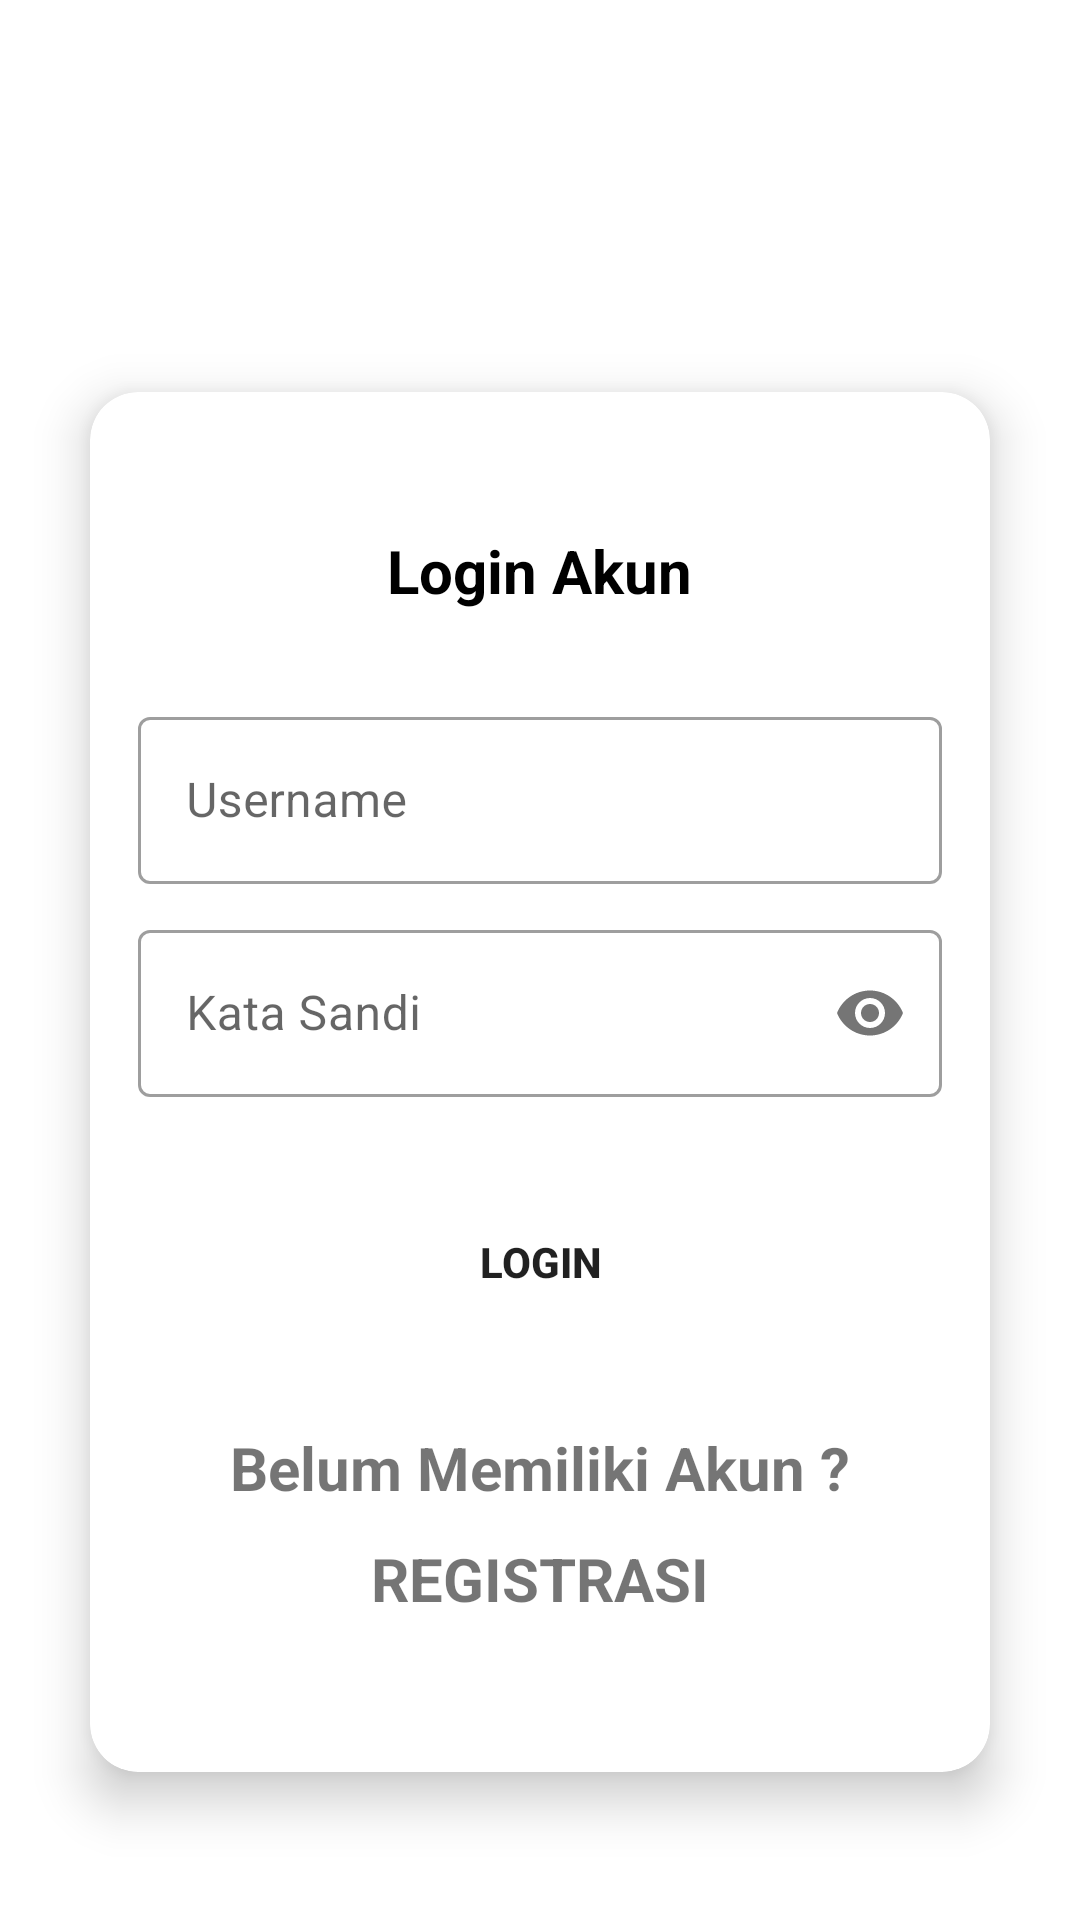

Produce the Android XML layout that renders to this screen, including the resource entries it uses.
<!-- AndroidManifest.xml: application theme Theme.IBook -->
<!-- res/layout/activity_main.xml -->
<?xml version="1.0" encoding="utf-8"?>
<androidx.constraintlayout.widget.ConstraintLayout xmlns:android="http://schemas.android.com/apk/res/android"
    xmlns:app="http://schemas.android.com/apk/res-auto"
    xmlns:tools="http://schemas.android.com/tools"
    android:layout_width="match_parent"
    android:layout_height="match_parent"
    tools:context=".MainActivity">

    <View
        android:id="@+id/view"
        android:layout_width="match_parent"
        android:layout_height="0dp"
        android:background="@drawable/bg_login"
        app:layout_constraintEnd_toEndOf="parent"
        app:layout_constraintHeight_percent="0.65"
        app:layout_constraintStart_toStartOf="parent"
        app:layout_constraintTop_toTopOf="parent" />


    <androidx.cardview.widget.CardView
        android:id="@+id/cardView"
        android:layout_width="match_parent"
        android:layout_height="wrap_content"
        android:layout_marginStart="30dp"
        android:layout_marginEnd="30dp"
        android:layout_marginTop="30dp"
        android:layout_marginBottom="70dp"
        app:cardCornerRadius="16sp"
        app:cardElevation="10dp"
        app:layout_constraintEnd_toEndOf="parent"
        app:layout_constraintStart_toStartOf="parent"
        app:layout_constraintTop_toBottomOf="@+id/textView9">

        <LinearLayout
            android:layout_width="match_parent"
            android:layout_height="wrap_content"
            android:orientation="vertical"
            android:padding="16sp">

            <TextView
                android:layout_width="wrap_content"
                android:layout_height="wrap_content"
                android:layout_gravity="center_horizontal"
                android:layout_marginTop="30dp"
                android:text="Login Akun"
                android:textColor="@color/black"
                android:textSize="20sp"
                android:textStyle="bold" />


            <com.google.android.material.textfield.TextInputLayout
                style="@style/Widget.MaterialComponents.TextInputLayout.OutlinedBox"
                android:layout_width="match_parent"
                android:layout_height="wrap_content"
                android:layout_marginTop="30dp">

                <com.google.android.material.textfield.TextInputEditText
                    android:id="@+id/emailOrPhone"
                    android:layout_width="match_parent"
                    android:layout_height="wrap_content"
                    android:hint="Username"
                    android:inputType="text" />

            </com.google.android.material.textfield.TextInputLayout>

            <com.google.android.material.textfield.TextInputLayout
                style="@style/Widget.MaterialComponents.TextInputLayout.OutlinedBox"
                android:layout_width="match_parent"
                android:layout_height="wrap_content"
                app:passwordToggleEnabled="true"
                android:layout_marginTop="10dp">

                <com.google.android.material.textfield.TextInputEditText
                    android:id="@+id/password"
                    android:layout_width="match_parent"
                    android:layout_height="wrap_content"
                    android:hint="Kata Sandi"
                    android:inputType="textPassword" />

            </com.google.android.material.textfield.TextInputLayout>


            <ProgressBar
                android:id="@+id/progressBar"
                android:layout_width="wrap_content"
                android:layout_height="wrap_content"
                android:layout_gravity="center_horizontal"
                android:layout_marginTop="16sp"
                android:visibility="gone" />


            <Button
                android:id="@+id/login"
                android:layout_width="match_parent"
                android:layout_height="50dp"
                android:layout_marginTop="30dp"
                android:layout_marginBottom="30dp"
                android:background="@drawable/bg_rounded"
                android:text="Login"
                android:textStyle="bold" />

            <TextView
                android:layout_width="wrap_content"
                android:layout_height="wrap_content"
                android:layout_gravity="center"
                android:layout_marginBottom="5dp"
                android:text="Belum Memiliki Akun ?"
                android:textSize="20sp"
                android:textStyle="bold" />

            <TextView
                android:id="@+id/registerGuest"
                android:layout_width="wrap_content"
                android:layout_height="wrap_content"
                android:layout_gravity="center"
                android:layout_marginBottom="30dp"
                android:padding="5dp"
                android:text="REGISTRASI"
                android:textColor="@color/orange"
                android:textSize="20sp"
                android:textStyle="bold" />
        </LinearLayout>
    </androidx.cardview.widget.CardView>


    <TextView
        android:id="@+id/textView9"
        android:layout_width="0dp"
        android:layout_height="wrap_content"
        android:layout_marginStart="30dp"
        android:layout_marginTop="50dp"
        android:layout_marginEnd="30dp"
        android:text="Silahkan Login dan\nCari Novel Favoritmu"
        android:textAlignment="center"
        android:textColor="@color/white"
        android:textSize="20sp"
        android:textStyle="bold"
        app:layout_constraintEnd_toEndOf="parent"
        app:layout_constraintStart_toStartOf="parent"
        app:layout_constraintTop_toTopOf="parent" />

</androidx.constraintlayout.widget.ConstraintLayout>
<!-- resources referenced by this layout -->
<resources>
  <!-- drawable bg_login (drawable) -->
  <?xml version="1.0" encoding="utf-8"?>
  <shape xmlns:android="http://schemas.android.com/apk/res/android" android:shape="rectangle">
  
      <solid android:color="@color/orange" />
      <corners android:bottomRightRadius="40dp" android:bottomLeftRadius="40dp" />
  
  </shape>
  <!-- drawable bg_rounded (drawable) -->
  <?xml version="1.0" encoding="utf-8"?>
  <shape xmlns:android="http://schemas.android.com/apk/res/android" android:shape="rectangle">
  
      <corners android:radius="25dp" />
  
  </shape>
  <style name="Theme.IBook" parent="Theme.MaterialComponents.Light.NoActionBar">
          
          <item name="colorPrimary">#FF9800</item>
          <item name="colorPrimaryVariant">#FF9800</item>
          <item name="colorOnPrimary">@color/white</item>
          
          <item name="colorSecondary">#FF9800</item>
          <item name="colorSecondaryVariant">#FF9800</item>
          <item name="colorOnSecondary">@color/black</item>
          
          <item name="android:statusBarColor" tools:targetApi="l">?attr/colorPrimaryVariant</item>
          
      </style>
  <!-- not gathered from this repository: default colours our renderer supplied (Android Studio template values) -->
  <color name="black">#FF000000</color>
  <color name="white">#FFFFFFFF</color>
</resources>
